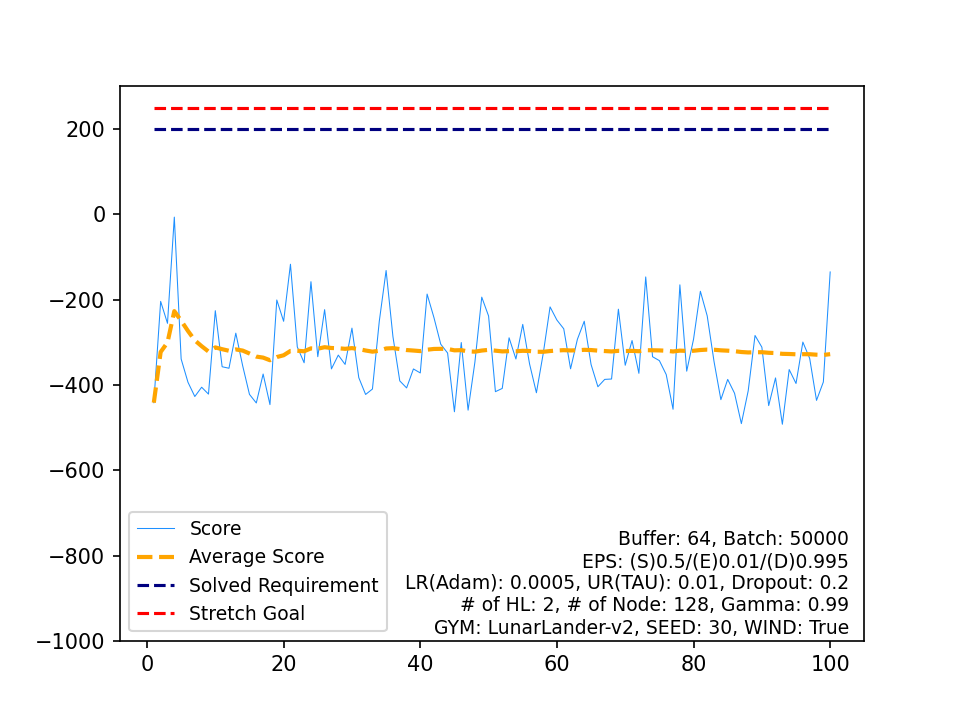

The file beside this chart, header and first rows:
, Score, Average Score, Timestamp, Solved Requirement, Stretch Goal
0, -441.6, -441.6, 675, 200, 250
1, -204.1, -322.9, 254, 200, 250
2, -255.5, -300.4, 310, 200, 250
3, -6.543, -227, 304, 200, 250
4, -339.2, -249.4, 340, 200, 250
5, -393.7, -273.5, 602, 200, 250
6, -427.2, -295.4, 755, 200, 250
7, -405.4, -309.2, 582, 200, 250
8, -421.5, -321.7, 802, 200, 250
9, -226, -312.1, 196, 200, 250
10, -357.4, -316.2, 509, 200, 250
11, -360.9, -319.9, 647, 200, 250
12, -278.6, -316.7, 360, 200, 250
13, -354.7, -319.5, 521, 200, 250
14, -422.2, -326.3, 726, 200, 250
15, -442.3, -333.6, 642, 200, 250
16, -374.5, -336, 571, 200, 250
17, -446.1, -342.1, 983, 200, 250
18, -200.8, -334.7, 176, 200, 250
19, -250.8, -330.5, 139, 200, 250
20, -117, -320.3, 253, 200, 250
21, -310.9, -319.9, 343, 200, 250
22, -348.1, -321.1, 638, 200, 250
23, -158, -314.3, 207, 200, 250
24, -333.8, -315.1, 128, 200, 250
25, -223.5, -311.6, 245, 200, 250
26, -362.4, -313.4, 649, 200, 250
27, -330.1, -314, 334, 200, 250
28, -351.9, -315.3, 872, 200, 250
29, -266.8, -313.7, 273, 200, 250
30, -382.9, -315.9, 709, 200, 250
31, -422.3, -319.3, 672, 200, 250
32, -409.6, -322, 572, 200, 250
33, -251, -319.9, 363, 200, 250
34, -131.7, -314.5, 157, 200, 250
35, -286.7, -313.8, 128, 200, 250
36, -390.5, -315.8, 564, 200, 250
37, -407, -318.2, 661, 200, 250
38, -362.6, -319.4, 573, 200, 250
39, -371.9, -320.7, 603, 200, 250
40, -187, -317.4, 119, 200, 250
41, -242, -315.6, 416, 200, 250
42, -304.6, -315.4, 393, 200, 250
43, -325.2, -315.6, 999, 200, 250
44, -463, -318.9, 182, 200, 250
45, -300.6, -318.5, 518, 200, 250
46, -459.1, -321.5, 893, 200, 250
47, -346.1, -322, 393, 200, 250
48, -194.2, -319.4, 146, 200, 250
49, -238.4, -317.8, 305, 200, 250
50, -415.8, -319.7, 772, 200, 250
51, -408.2, -321.4, 722, 200, 250
52, -289.5, -320.8, 236, 200, 250
53, -339.1, -321.1, 545, 200, 250
54, -258, -320, 580, 200, 250
55, -350.9, -320.5, 690, 200, 250
56, -418.3, -322.2, 621, 200, 250
57, -326.2, -322.3, 835, 200, 250
58, -217, -320.5, 206, 200, 250
59, -247.9, -319.3, 214, 200, 250
... 40 more rows
